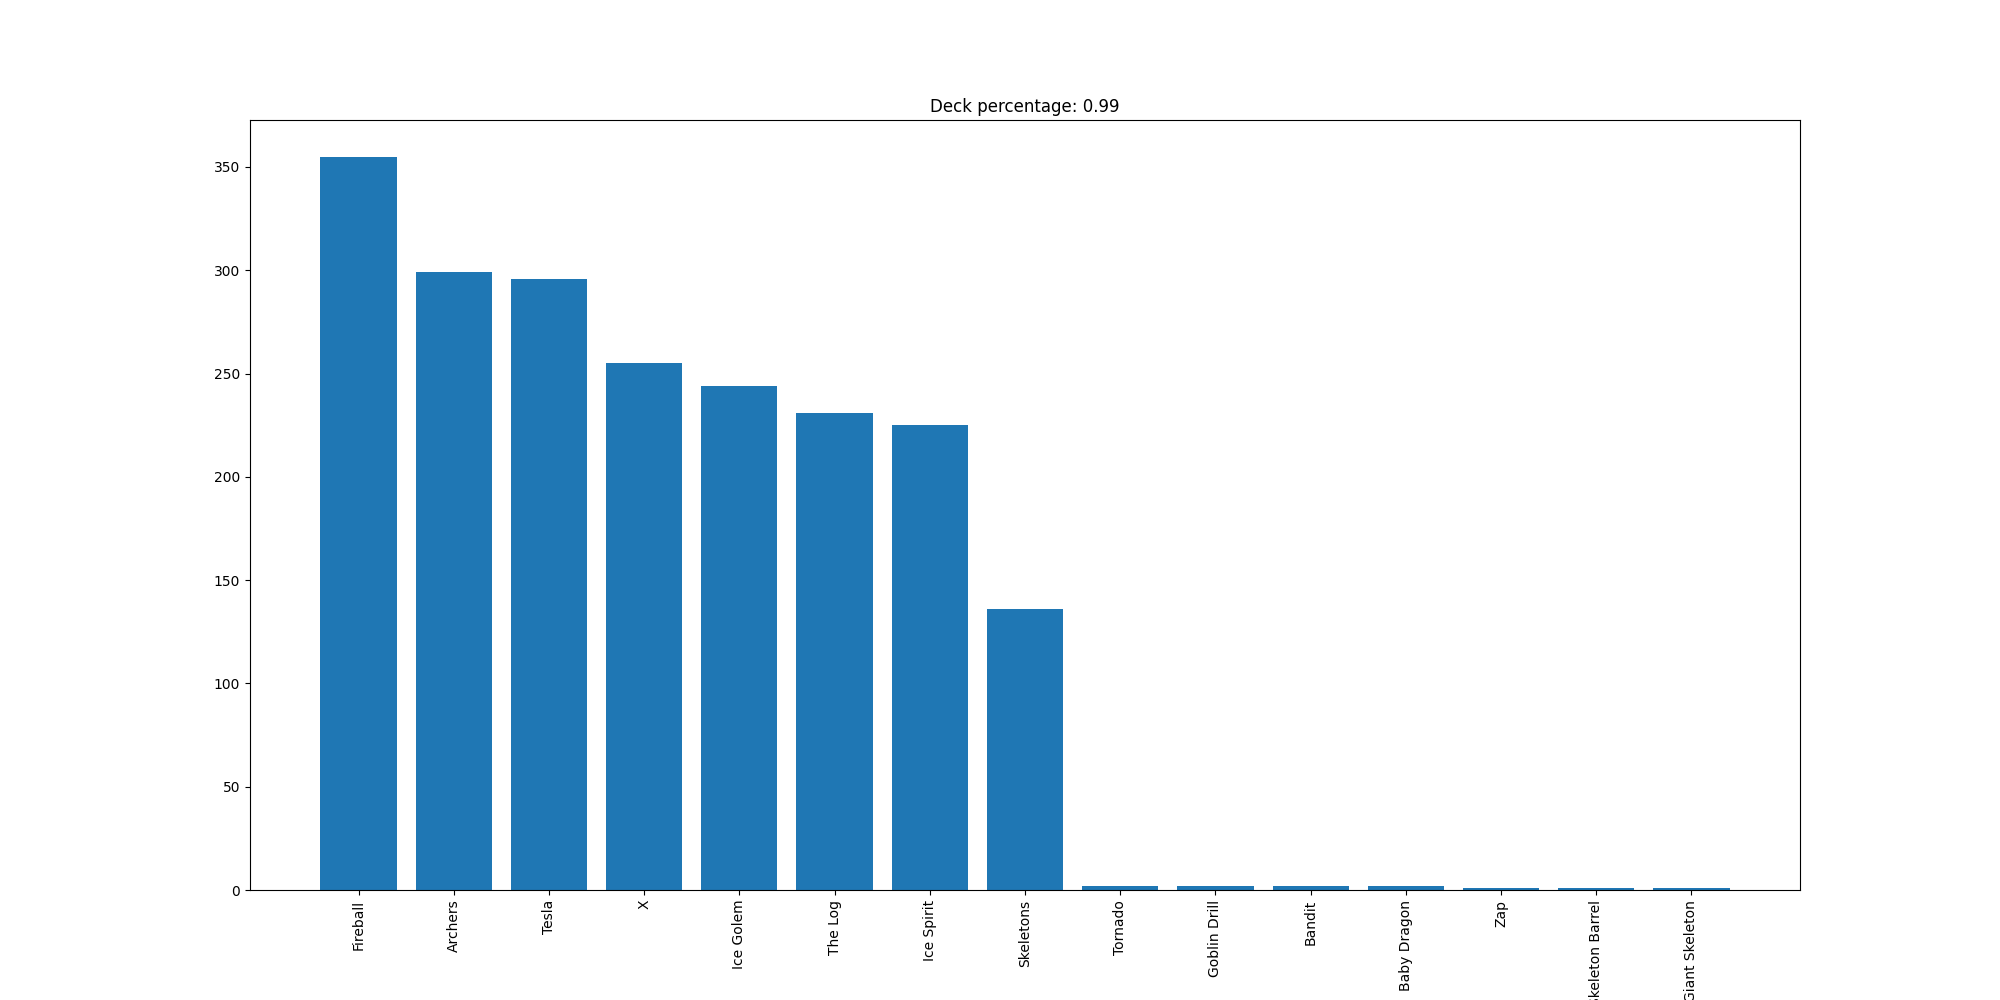

The file beside this chart, header and first rows:
Fireball, 355
Archers, 299
Tesla, 296
X, 255
Ice Golem, 244
The Log, 231
Ice Spirit, 225
Skeletons, 136
Tornado, 2
Goblin Drill, 2
Bandit, 2
Baby Dragon, 2
Zap, 1
Skeleton Barrel, 1
Giant Skeleton, 1
